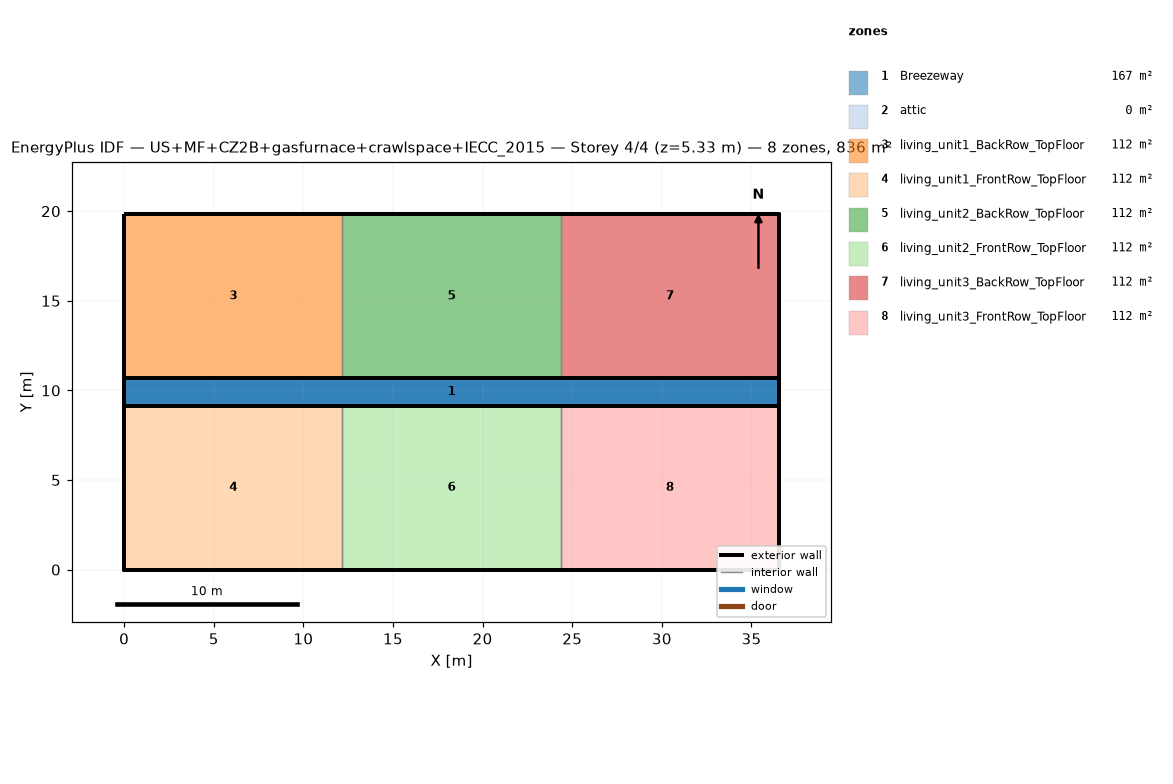
=== STOREY PLAN SPEC (per zone: floor XY polygon, exterior-wall plan segments, windows/doors) ===
zone 1: Breezeway  (167.0 m²)
  floor: (36.54, 9.16) (0.00, 9.16) (0.00, 10.68) (36.54, 10.68)
  floor: (36.54, 9.16) (0.00, 9.16) (0.00, 10.68) (36.54, 10.68)
  floor: (36.54, 9.16) (0.00, 9.16) (0.00, 10.68) (36.54, 10.68)
zone 2: attic  (0.0 m²)
  exterior wall: (36.54, 0.00) – (36.54, 19.84) – (36.54, 9.92)  [29.8 m]
  exterior wall: (0.00, 19.84) – (0.00, 0.00) – (0.00, 9.92)  [29.8 m]
zone 3: living_unit1_BackRow_TopFloor  (111.5 m²)
  floor: (12.18, 10.68) (0.00, 10.68) (0.00, 19.84) (12.18, 19.84)
  exterior wall: (12.18, 19.84) – (0.00, 19.84)  [12.2 m]
  exterior wall: (0.00, 19.84) – (0.00, 10.68)  [9.2 m]
  exterior wall: (0.00, 10.68) – (12.18, 10.68)  [12.2 m]
  interior walls: 1
zone 4: living_unit1_FrontRow_TopFloor  (111.5 m²)
  floor: (12.18, 0.00) (0.00, 0.00) (0.00, 9.16) (12.18, 9.16)
  exterior wall: (0.00, 0.00) – (12.18, 0.00)  [12.2 m]
  exterior wall: (0.00, 9.16) – (0.00, 0.00)  [9.2 m]
  exterior wall: (12.18, 9.16) – (0.00, 9.16)  [12.2 m]
  interior walls: 1
zone 5: living_unit2_BackRow_TopFloor  (111.5 m²)
  floor: (24.36, 10.68) (12.18, 10.68) (12.18, 19.84) (24.36, 19.84)
  exterior wall: (12.18, 10.68) – (24.36, 10.68)  [12.2 m]
  exterior wall: (24.36, 19.84) – (12.18, 19.84)  [12.2 m]
  interior walls: 2
zone 6: living_unit2_FrontRow_TopFloor  (111.5 m²)
  floor: (24.36, 0.00) (12.18, 0.00) (12.18, 9.16) (24.36, 9.16)
  exterior wall: (12.18, 0.00) – (24.36, 0.00)  [12.2 m]
  exterior wall: (24.36, 9.16) – (12.18, 9.16)  [12.2 m]
  interior walls: 2
zone 7: living_unit3_BackRow_TopFloor  (111.5 m²)
  floor: (36.54, 10.68) (24.36, 10.68) (24.36, 19.84) (36.54, 19.84)
  exterior wall: (36.54, 10.68) – (36.54, 19.84)  [9.2 m]
  exterior wall: (36.54, 19.84) – (24.36, 19.84)  [12.2 m]
  exterior wall: (24.36, 10.68) – (36.54, 10.68)  [12.2 m]
  interior walls: 1
zone 8: living_unit3_FrontRow_TopFloor  (111.5 m²)
  floor: (36.54, 0.00) (24.36, 0.00) (24.36, 9.16) (36.54, 9.16)
  exterior wall: (24.36, 0.00) – (36.54, 0.00)  [12.2 m]
  exterior wall: (36.54, 0.00) – (36.54, 9.16)  [9.2 m]
  exterior wall: (36.54, 9.16) – (24.36, 9.16)  [12.2 m]
  interior walls: 1

=== DERIVED (storey summary) ===
Building: US+MF+CZ2B+gasfurnace+crawlspace+IECC_2015
Storey: 4 of 4  (floor level z = 5.33 m)
Storey gross floor area: 836.2 m²
Zones on this storey: 8
  - Breezeway: floor 167.0 m²
  - attic: floor 0.0 m²; exterior wall 59.5 m (81.9 m²); WWR 0.0%
  - living_unit1_BackRow_TopFloor: floor 111.5 m²; exterior wall 33.5 m (86.9 m²); WWR 0.0%
  - living_unit1_FrontRow_TopFloor: floor 111.5 m²; exterior wall 33.5 m (86.9 m²); WWR 0.0%
  - living_unit2_BackRow_TopFloor: floor 111.5 m²; exterior wall 24.4 m (63.1 m²); WWR 0.0%
  - living_unit2_FrontRow_TopFloor: floor 111.5 m²; exterior wall 24.4 m (63.1 m²); WWR 0.0%
  - living_unit3_BackRow_TopFloor: floor 111.5 m²; exterior wall 33.5 m (86.9 m²); WWR 0.0%
  - living_unit3_FrontRow_TopFloor: floor 111.5 m²; exterior wall 33.5 m (86.9 m²); WWR 0.0%
Zone adjacency (shared interzone walls):
  - living_unit1_BackRow_TopFloor ↔ living_unit2_BackRow_TopFloor
  - living_unit1_FrontRow_TopFloor ↔ living_unit2_FrontRow_TopFloor
  - living_unit2_BackRow_TopFloor ↔ living_unit3_BackRow_TopFloor
  - living_unit2_FrontRow_TopFloor ↔ living_unit3_FrontRow_TopFloor